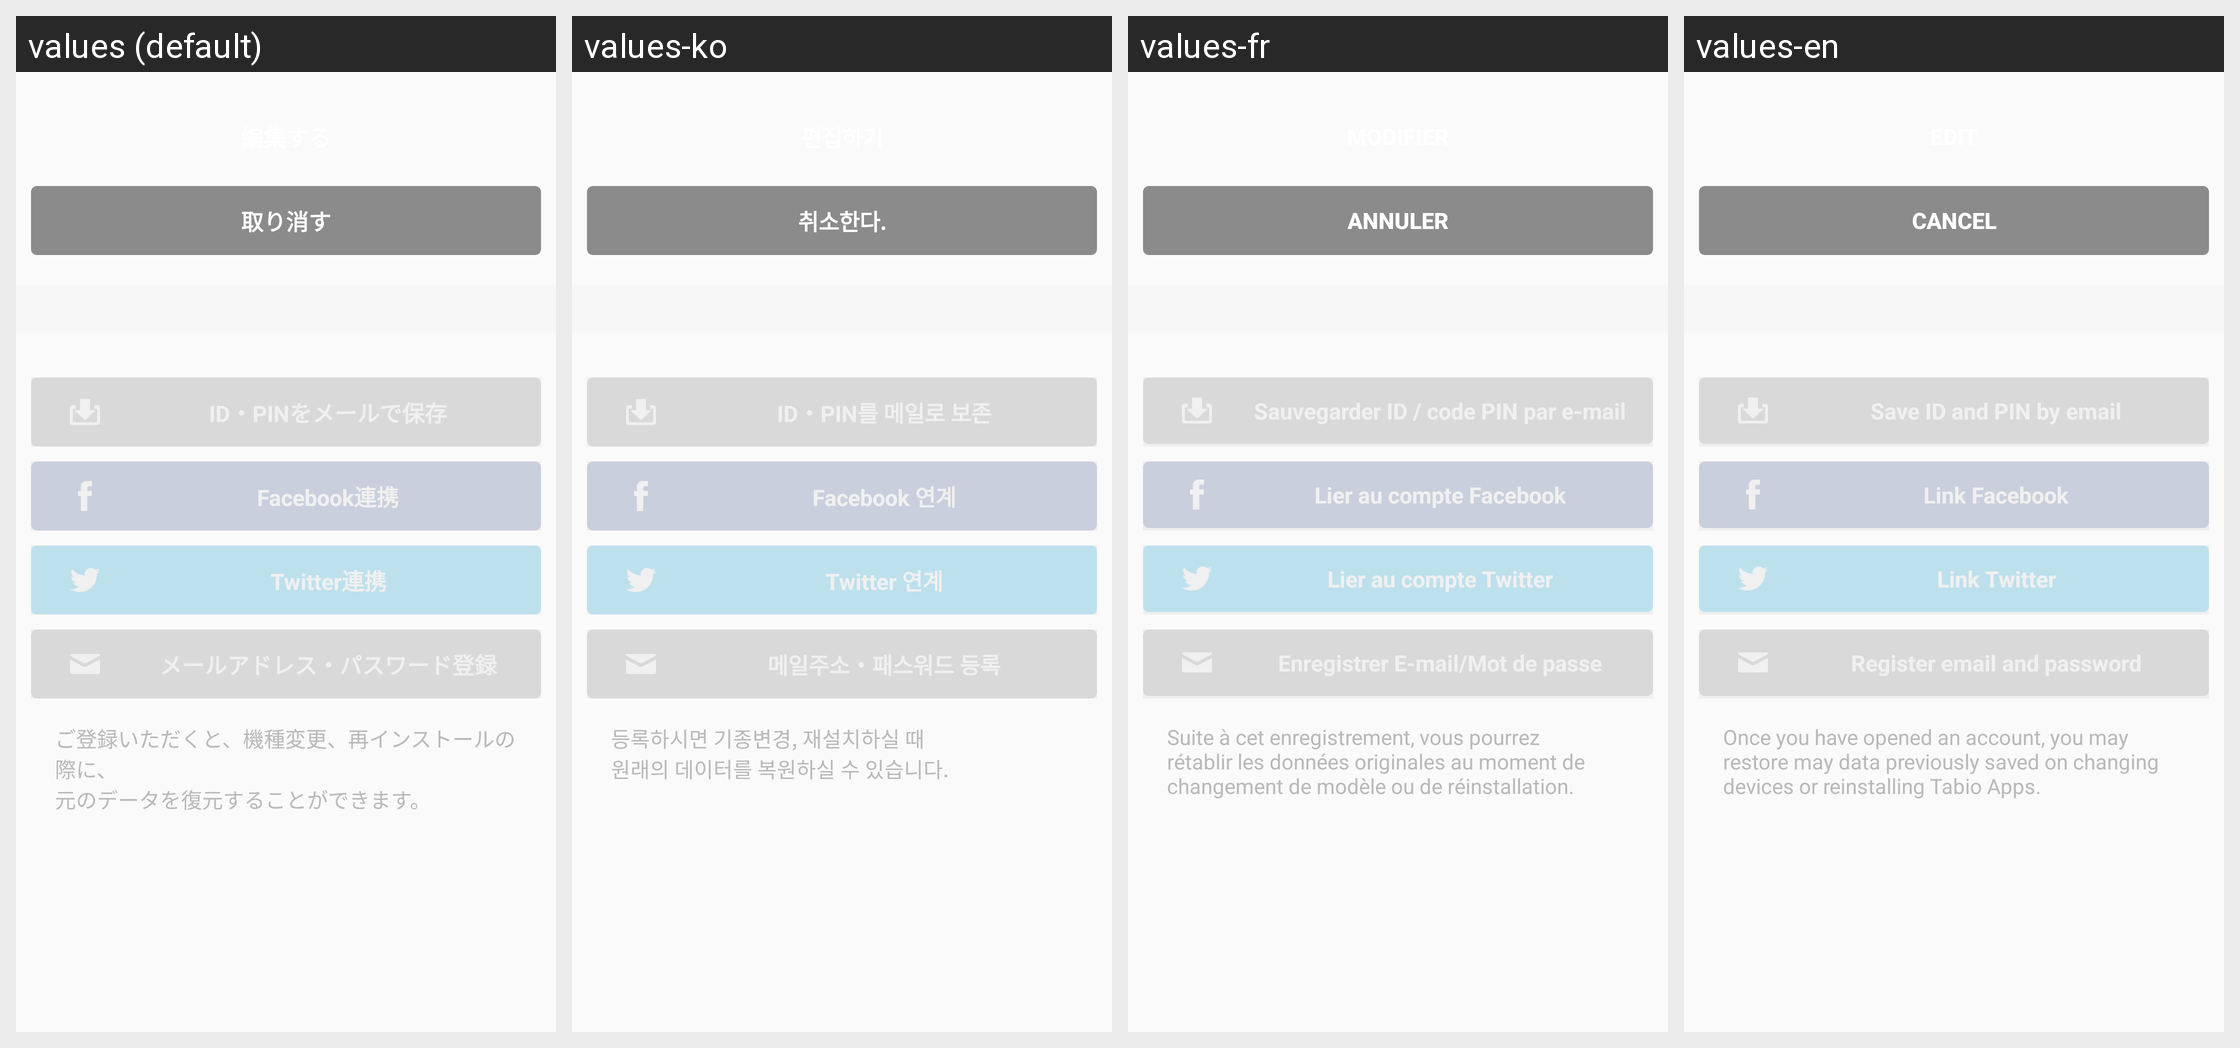

Here is an Android app screen in its default locale and in the app's own translations. Write out the translated-string differences for the strings that appear on this screen.
Android screen res/layout/profile_footer_view.xml rendered under 4 locales, left to right: values (default), values-ko, values-fr, values-en. Device: Nexus 5 (rendered at 1080×1920; each locale shown at half size, 540×960, under a caption strip naming it); theme Theme.Tabio.
Other locales in the repository, not shown: values-zh.
Strings drawn on this screen, with the default value and each locale's value (text and hints the layout hard-codes, and strings that could not be matched under every locale, appear in the picture but are not listed):

button.reset
  values: 取り消す
  values-ko: 취소한다.
  values-fr: Annuler
  values-en: Cancel

button.connectFacebook
  values: Facebook連携
  values-ko: Facebook 연계
  values-fr: Lier au compte Facebook
  values-en: Link Facebook

button.connectTwitter
  values: Twitter連携
  values-ko: Twitter 연계
  values-fr: Lier au compte Twitter
  values-en: Link Twitter

text.preference.login.caution
  values: ご登録いただくと、機種変更、再インストールの際に、
      元のデータを復元することができます。
  values-ko: 등록하시면 기종변경, 재설치하실 때 
      원래의 데이터를 복원하실 수 있습니다.
  values-fr: Suite à cet enregistrement, vous pourrez rétablir les données originales au moment de changement de modèle ou de réinstallation.
  values-en: Once you have opened an account, you may restore may data previously saved on changing devices or reinstalling Tabio Apps.
